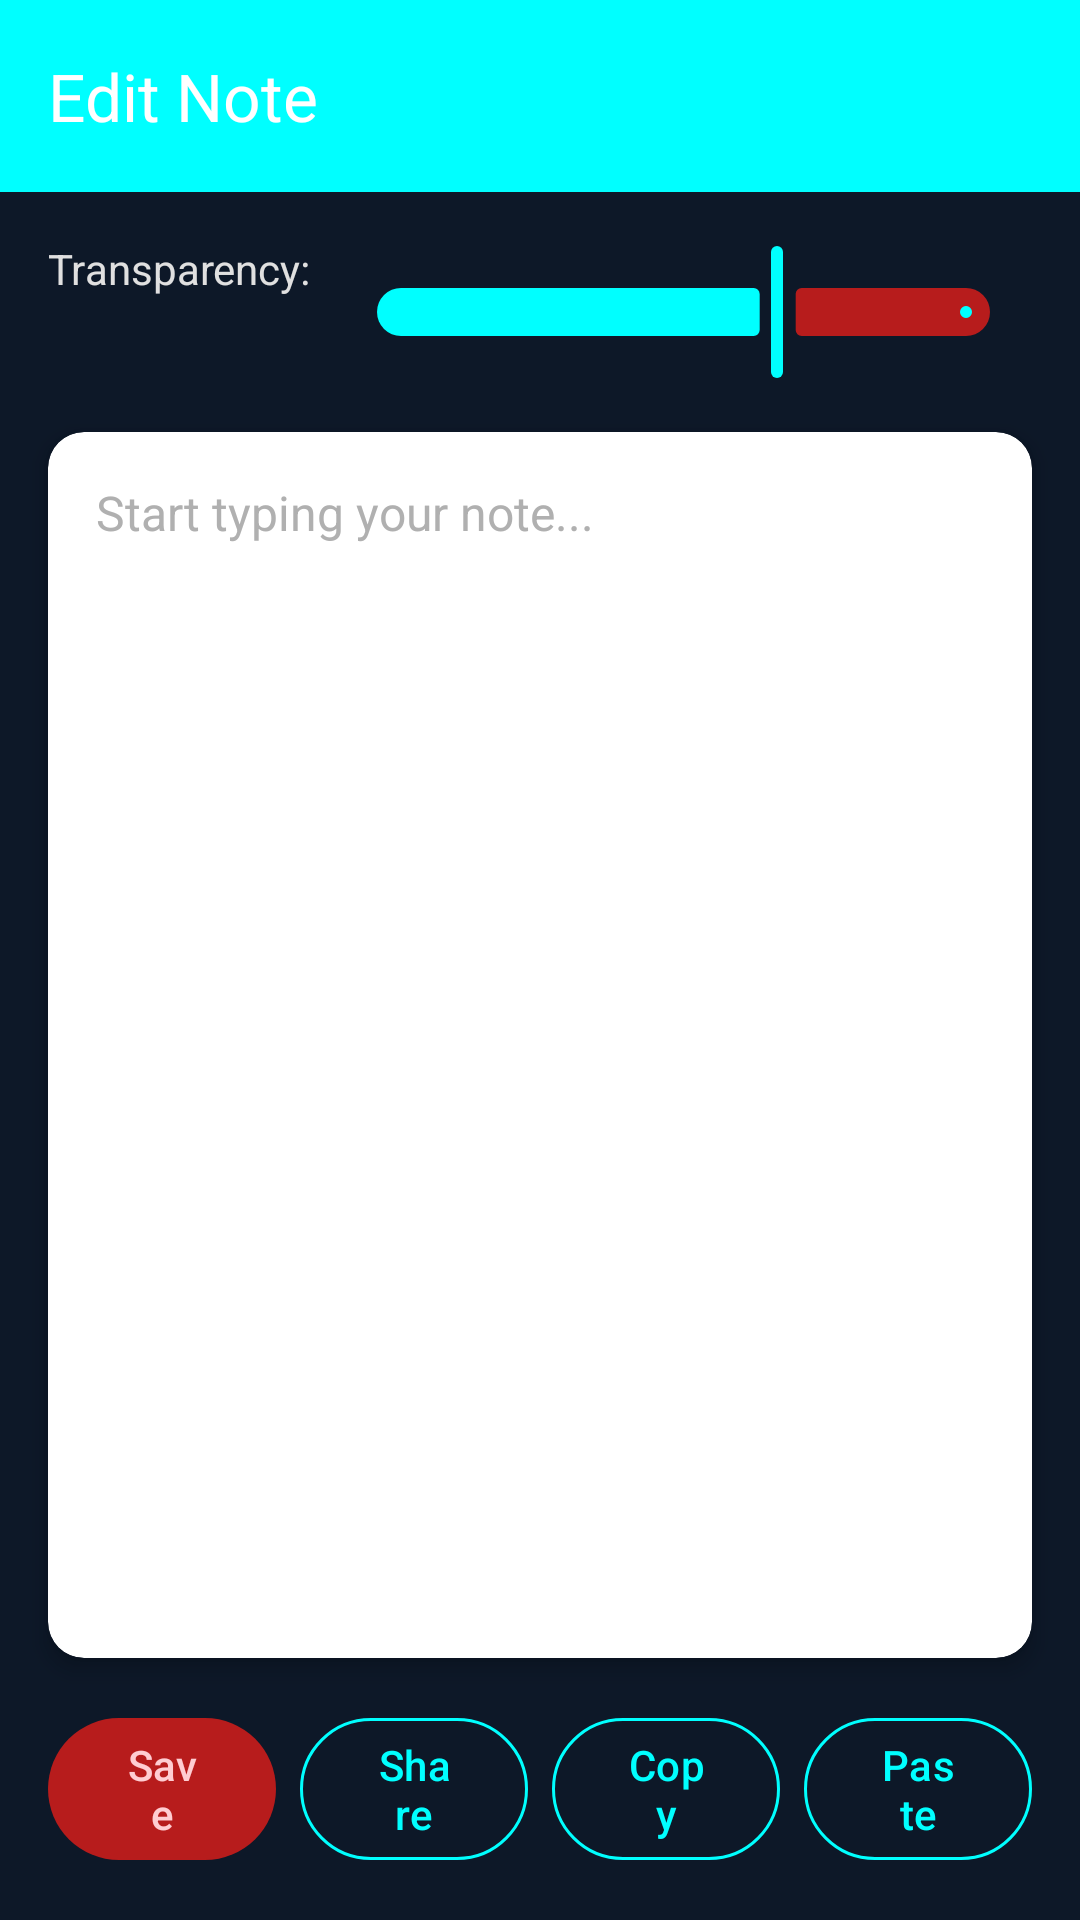

Layout XML and referenced resources for this Android screen:
<!-- AndroidManifest.xml: activity theme Theme.N0tez -->
<!-- res/layout/activity_note_editor.xml -->
<?xml version="1.0" encoding="utf-8"?>
<androidx.constraintlayout.widget.ConstraintLayout xmlns:android="http://schemas.android.com/apk/res/android"
    xmlns:app="http://schemas.android.com/apk/res-auto"
    android:layout_width="match_parent"
    android:layout_height="match_parent"
    android:background="@color/md_theme_background">

    <com.google.android.material.appbar.MaterialToolbar
        android:id="@+id/toolbar"
        android:layout_width="match_parent"
        android:layout_height="wrap_content"
        android:background="?attr/colorPrimary"
        android:minHeight="?attr/actionBarSize"
        
        app:layout_constraintEnd_toEndOf="parent"
        app:layout_constraintStart_toStartOf="parent"
        app:layout_constraintTop_toTopOf="parent"
        app:title="Edit Note"
        app:titleTextColor="@android:color/white" />

    <LinearLayout
        android:id="@+id/control_panel"
        android:layout_width="0dp"
        android:layout_height="wrap_content"
        android:layout_marginStart="16dp"
        android:layout_marginTop="16dp"
        android:layout_marginEnd="16dp"
        android:orientation="horizontal"
        app:layout_constraintEnd_toEndOf="parent"
        app:layout_constraintStart_toStartOf="parent"
        app:layout_constraintTop_toBottomOf="@+id/toolbar">

        <TextView
            android:layout_width="wrap_content"
            android:layout_height="wrap_content"
            android:text="Transparency:"
            android:textColor="?attr/colorOnSurface"
            android:textSize="14sp" />

        <com.google.android.material.slider.Slider
            android:id="@+id/slider_transparency"
            android:layout_width="0dp"
            android:layout_height="wrap_content"
            android:layout_marginStart="8dp"
            android:layout_weight="1"
            android:valueFrom="10"
            android:valueTo="100"
            android:value="70" />

    </LinearLayout>

    <androidx.cardview.widget.CardView
        android:id="@+id/note_container"
        android:layout_width="0dp"
        android:layout_height="0dp"
        android:layout_marginStart="16dp"
        android:layout_marginTop="16dp"
        android:layout_marginEnd="16dp"
        android:layout_marginBottom="16dp"
        app:cardCornerRadius="12dp"
        app:cardElevation="4dp"
        app:layout_constraintBottom_toTopOf="@+id/action_buttons"
        app:layout_constraintEnd_toEndOf="parent"
        app:layout_constraintStart_toStartOf="parent"
        app:layout_constraintTop_toBottomOf="@+id/control_panel">

        <EditText
            android:id="@+id/note_edit_text"
            android:layout_width="match_parent"
            android:layout_height="match_parent"
            android:background="@android:color/transparent"
            android:gravity="top|start"
            android:hint="Start typing your note..."
            android:padding="16dp"
            android:textColor="?attr/colorOnSurface"
            android:textColorHint="?attr/colorOnSurfaceVariant"
            android:textSize="16sp" />

    </androidx.cardview.widget.CardView>

    <LinearLayout
        android:id="@+id/action_buttons"
        android:layout_width="0dp"
        android:layout_height="wrap_content"
        android:layout_margin="16dp"
        android:orientation="horizontal"
        app:layout_constraintBottom_toBottomOf="parent"
        app:layout_constraintEnd_toEndOf="parent"
        app:layout_constraintStart_toStartOf="parent">

        <com.google.android.material.button.MaterialButton
            android:id="@+id/btn_save"
            style="@style/Widget.Material3.Button.TonalButton"
            android:layout_width="0dp"
            android:layout_height="wrap_content"
            android:layout_marginEnd="4dp"
            android:layout_weight="1"
            android:text="Save" />

        <com.google.android.material.button.MaterialButton
            android:id="@+id/btn_share"
            style="@style/Widget.Material3.Button.OutlinedButton"
            android:layout_width="0dp"
            android:layout_height="wrap_content"
            android:layout_marginStart="4dp"
            android:layout_marginEnd="4dp"
            android:layout_weight="1"
            android:text="Share" />

        <com.google.android.material.button.MaterialButton
            android:id="@+id/btn_copy"
            style="@style/Widget.Material3.Button.OutlinedButton"
            android:layout_width="0dp"
            android:layout_height="wrap_content"
            android:layout_marginStart="4dp"
            android:layout_marginEnd="4dp"
            android:layout_weight="1"
            android:text="Copy" />

        <com.google.android.material.button.MaterialButton
            android:id="@+id/btn_paste"
            style="@style/Widget.Material3.Button.OutlinedButton"
            android:layout_width="0dp"
            android:layout_height="wrap_content"
            android:layout_marginStart="4dp"
            android:layout_weight="1"
            android:text="Paste" />

    </LinearLayout>

</androidx.constraintlayout.widget.ConstraintLayout>
<!-- resources referenced by this layout -->
<resources>
  <color name="md_theme_background">#ff0d1828</color>
  <style name="Theme.N0tez" parent="Theme.Material3.DayNight.NoActionBar">
          <item name="colorPrimary">@color/md_theme_primary</item>
          <item name="colorOnPrimary">@color/md_theme_onPrimary</item>
          <item name="colorSecondary">@color/md_theme_secondary</item>
          <item name="colorOnSecondary">@color/md_theme_onSecondary</item>
          
          
          <item name="colorSurface">@color/md_theme_surface</item>
          <item name="colorOnSurface">@color/md_theme_onSurface</item>
          <item name="colorSurfaceVariant">@color/md_theme_surfaceVariant</item>
          <item name="colorOnSurfaceVariant">@color/md_theme_onSurfaceVariant</item>
          
          
          <item name="android:windowBackground">@color/md_theme_background</item>
          <item name="colorOnBackground">@color/md_theme_onBackground</item>
          
          
          <item name="colorPrimaryContainer">@color/md_theme_primaryContainer</item>
          <item name="colorOnPrimaryContainer">@color/md_theme_onPrimaryContainer</item>
          <item name="colorSecondaryContainer">@color/md_theme_secondaryContainer</item>
          <item name="colorOnSecondaryContainer">@color/md_theme_onSecondaryContainer</item>
          <item name="colorTertiary">@color/md_theme_tertiary</item>
          <item name="colorOnTertiary">@color/md_theme_onTertiary</item>
          <item name="colorTertiaryContainer">@color/md_theme_tertiaryContainer</item>
          <item name="colorOnTertiaryContainer">@color/md_theme_onTertiaryContainer</item>
          <item name="colorError">@color/md_theme_error</item>
          <item name="colorOnError">@color/md_theme_onError</item>
          <item name="colorErrorContainer">@color/md_theme_errorContainer</item>
          <item name="colorOnErrorContainer">@color/md_theme_onErrorContainer</item>
          <item name="colorOutline">@color/md_theme_outline</item>
          <item name="colorOutlineVariant">@color/md_theme_outlineVariant</item>
          <item name="colorScrim">@color/md_theme_scrim</item>
          
          
          <item name="shapeAppearanceSmallComponent">@style/ShapeAppearance.Material3.SmallComponent</item>
          <item name="shapeAppearanceMediumComponent">@style/ShapeAppearance.Material3.MediumComponent</item>
          <item name="shapeAppearanceLargeComponent">@style/ShapeAppearance.Material3.LargeComponent</item>
      </style>
  <color name="md_theme_primary">#ff00ffff</color>
  <color name="md_theme_onPrimary">#ff0d1828</color>
  <color name="md_theme_secondary">#ffe94a7b</color>
  <color name="md_theme_onSecondary">#ff0d1828</color>
  <color name="md_theme_surface">#ff0d1828</color>
  <color name="md_theme_onSurface">#ffe0e0e0</color>
  <color name="md_theme_surfaceVariant">#ff2f3542</color>
  <color name="md_theme_onSurfaceVariant">#ffb0b0b0</color>
  <color name="md_theme_onBackground">#ffe0e0e0</color>
  <color name="md_theme_primaryContainer">#ff006666</color>
  <color name="md_theme_onPrimaryContainer">#ff00ffff</color>
  <color name="md_theme_secondaryContainer">#ffb71c1c</color>
  <color name="md_theme_onSecondaryContainer">#ffffcdd2</color>
  <color name="md_theme_tertiary">#ff34dcdc</color>
  <color name="md_theme_onTertiary">#ff0d1828</color>
  <color name="md_theme_tertiaryContainer">#ff004d40</color>
  <color name="md_theme_onTertiaryContainer">#ffa7ffeb</color>
  <color name="md_theme_error">#ffcf6679</color>
  <color name="md_theme_onError">#ff000000</color>
  <color name="md_theme_errorContainer">#ffb00020</color>
  <color name="md_theme_onErrorContainer">#ffffffff</color>
  <color name="md_theme_outline">#ff00ffff</color>
  <color name="md_theme_outlineVariant">#ff34dcdc</color>
  <color name="md_theme_scrim">#ff000000</color>
</resources>
